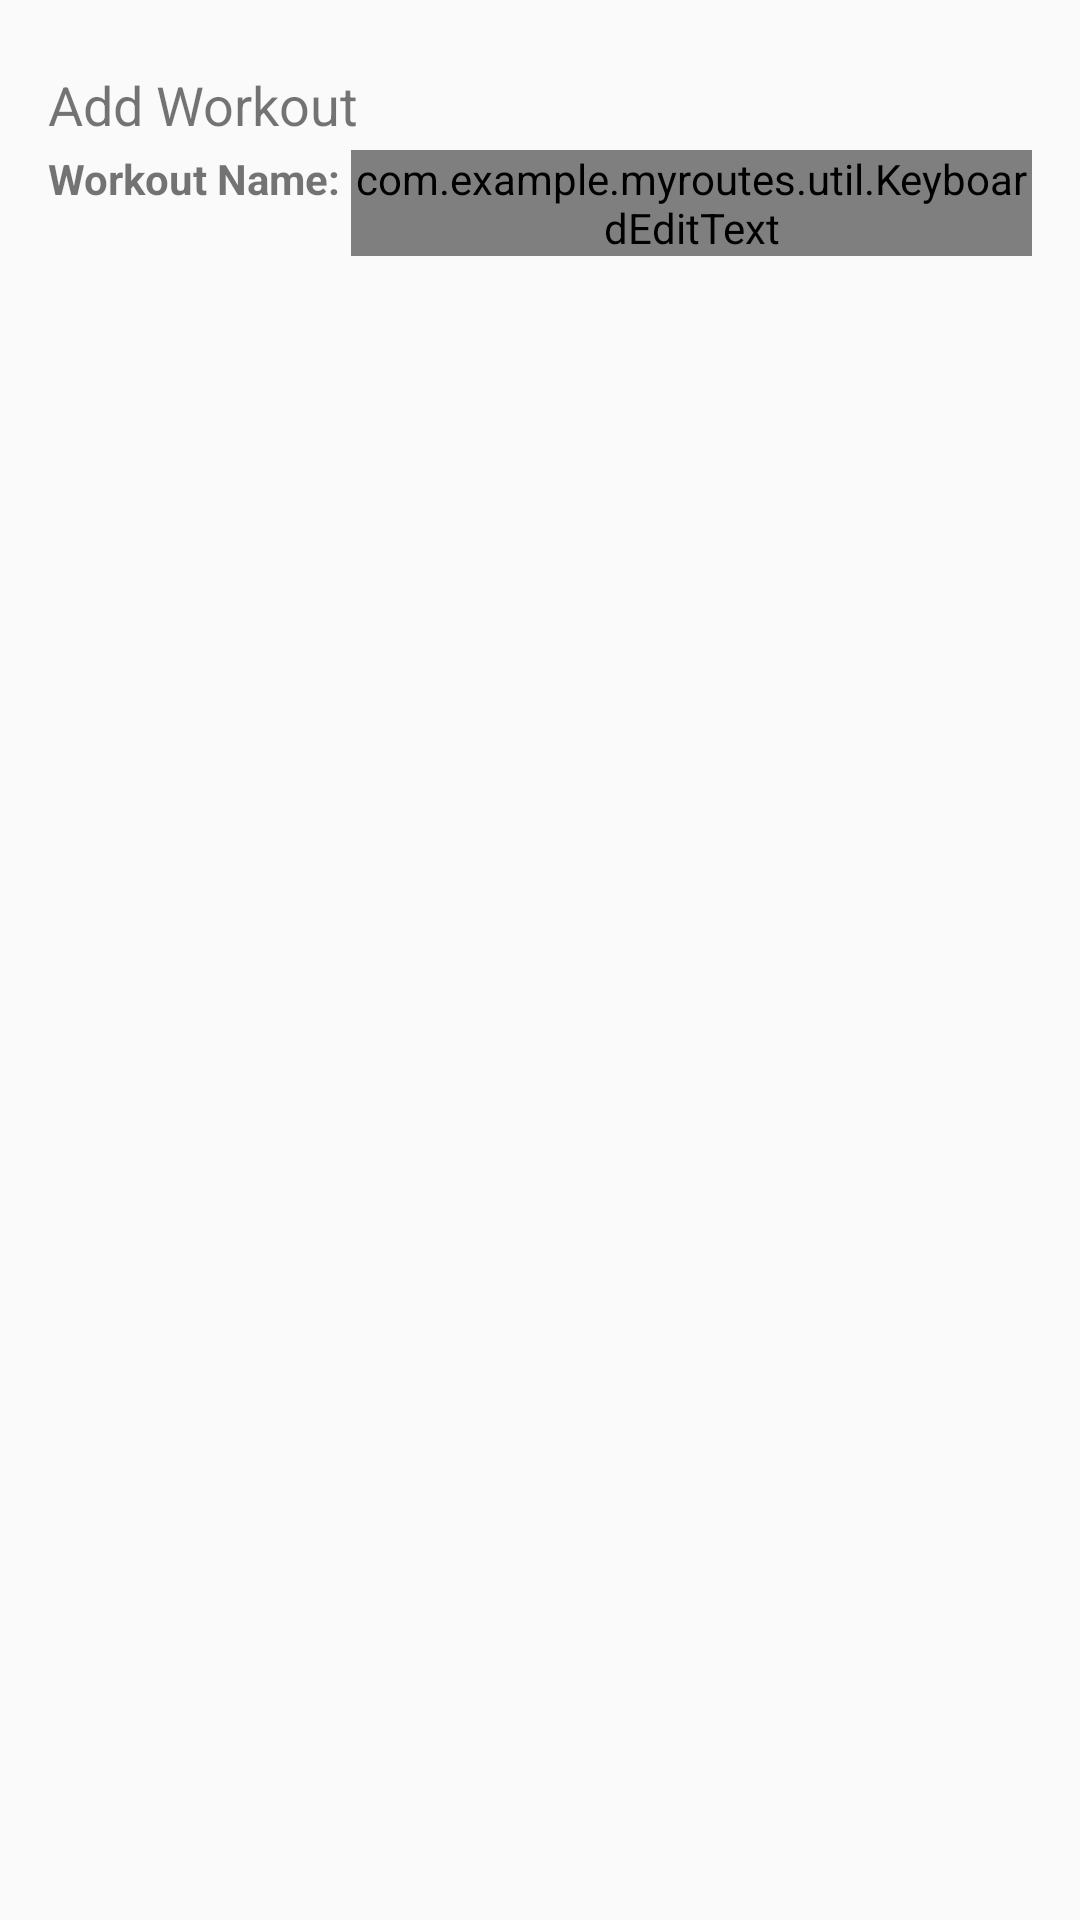

Produce the Android XML layout that renders to this screen, including the resource entries it uses.
<!-- AndroidManifest.xml: application theme AppTheme.NoActionBar -->
<!-- res/layout/layout_create_workout.xml -->
<?xml version="1.0" encoding="utf-8"?>
<LinearLayout xmlns:android="http://schemas.android.com/apk/res/android"
    xmlns:app="http://schemas.android.com/apk/res-auto"
    android:layout_width="match_parent"
    android:layout_height="wrap_content"
    android:foreground="@drawable/border"
    android:gravity="center_horizontal"
    android:orientation="vertical"
    android:paddingTop="20dp"
    android:paddingBottom="20dp">

    <LinearLayout
        android:layout_width="match_parent"
        android:layout_height="wrap_content"
        android:gravity="center_vertical"
        android:orientation="horizontal"
        android:paddingStart="16dp"
        android:paddingEnd="16dp">

        <TextView
            android:id="@+id/createWorkoutTitle"
            android:layout_width="wrap_content"
            android:layout_height="wrap_content"
            android:text="Add Workout"
            android:textSize="18sp" />

        <Space
            android:layout_width="wrap_content"
            android:layout_height="wrap_content"
            android:layout_weight="1" />

        <Button
            android:id="@+id/deleteWorkout"
            style="@style/Widget.AppCompat.Button"
            android:layout_width="70dp"
            android:layout_height="30dp"
            android:background="@drawable/delete_button"
            android:text="Delete"
            android:textColor="@color/colorCancel"
            android:textSize="12sp"
            android:visibility="invisible" />
    </LinearLayout>

    <TableRow
        android:layout_width="match_parent"
        android:layout_height="wrap_content"
        android:layout_marginBottom="10dp"
        android:orientation="horizontal"
        android:paddingStart="16dp"
        android:paddingEnd="16dp">

        <TextView
            android:layout_width="wrap_content"
            android:layout_height="wrap_content"
            android:text="Workout Name: "
            android:textSize="14sp"
            android:textStyle="bold" />

        <com.example.myroutes.util.KeyboardEditText
            android:id="@+id/workoutName"
            android:layout_width="wrap_content"
            android:layout_height="wrap_content"
            android:layout_weight="1"
            android:hint="Enter workout name"
            android:textColor="@color/colorAccent"
            android:textIsSelectable="true"
            android:textSize="14sp" />

    </TableRow>

    <ExpandableListView
        android:id="@+id/setList"
        android:layout_width="match_parent"
        android:layout_height="wrap_content"
        android:layout_weight="0.1"
        android:groupIndicator="@android:color/transparent" />

    <LinearLayout
        android:layout_width="match_parent"
        android:layout_height="match_parent"
        android:gravity="center_horizontal">

    </LinearLayout>

    <LinearLayout
        android:layout_width="match_parent"
        android:layout_height="wrap_content"
        android:gravity="end">

        <Button
            android:id="@+id/cancel"
            style="@style/Widget.AppCompat.Button.Borderless.Colored"
            android:layout_width="wrap_content"
            android:layout_height="wrap_content"
            android:foregroundTint="#FFFFFF"
            android:text="Clear"
            android:textColor="@color/colorCancel" />

        <Space
            android:layout_width="wrap_content"
            android:layout_height="wrap_content"
            android:layout_weight="1" />

        <Button
            android:id="@+id/addSet"
            style="@style/Widget.AppCompat.Button.Borderless.Colored"
            android:layout_width="wrap_content"
            android:layout_height="wrap_content"
            android:drawableEnd="@drawable/ic_add_circle_black_24dp"
            android:drawableTint="@color/colorAccent"
            android:text="Add Set"
            android:textAllCaps="false"
            android:textSize="10sp" />

        <Space
            android:layout_width="wrap_content"
            android:layout_height="wrap_content"
            android:layout_weight="1" />

        <Button
            android:id="@id/save"
            style="@style/Widget.AppCompat.Button.Borderless.Colored"
            android:layout_width="wrap_content"
            android:layout_height="wrap_content"
            android:text="Save"
            android:textAllCaps="true" />

    </LinearLayout>

</LinearLayout>
<!-- resources referenced by this layout -->
<resources>
  <color name="colorAccent">#65DEF1</color>
  <color name="colorCancel">#DF3636</color>
  <!-- drawable border (drawable) -->
  <?xml version="1.0" encoding="utf-8"?>
  <shape xmlns:android="http://schemas.android.com/apk/res/android"
      android:shape="rectangle" >
      <corners android:radius="10dp"/>
      <stroke
          android:width="2dp"
          android:color="@color/colorPrimary" />
  </shape>
  <!-- drawable delete_button (drawable) -->
  <?xml version="1.0" encoding="utf-8"?>
  <shape xmlns:android="http://schemas.android.com/apk/res/android"
      android:shape="rectangle" >
      <solid android:color="#F3D1D1" />
      <corners android:radius="5dp"/>
      <stroke
          android:width="2dp"
          android:color="@color/colorCancel" />
  </shape>
  <style name="AppTheme.NoActionBar" parent="Theme.AppCompat.Light.NoActionBar">
          <item name="windowActionBar">false</item>
          <item name="windowNoTitle">true</item>
          <item name="colorPrimary">@color/OLDcolorPrimary</item>
          <item name="colorPrimaryDark">@color/colorPrimaryDark</item>
          <item name="colorAccent">@color/colorAccent</item>
          <item name="android:windowContentTransitions">true</item>
      </style>
  <color name="colorPrimary">#4A5899</color>
  <color name="OLDcolorPrimary">#6200EE</color>
  <color name="colorPrimaryDark">#303A66</color>
</resources>
